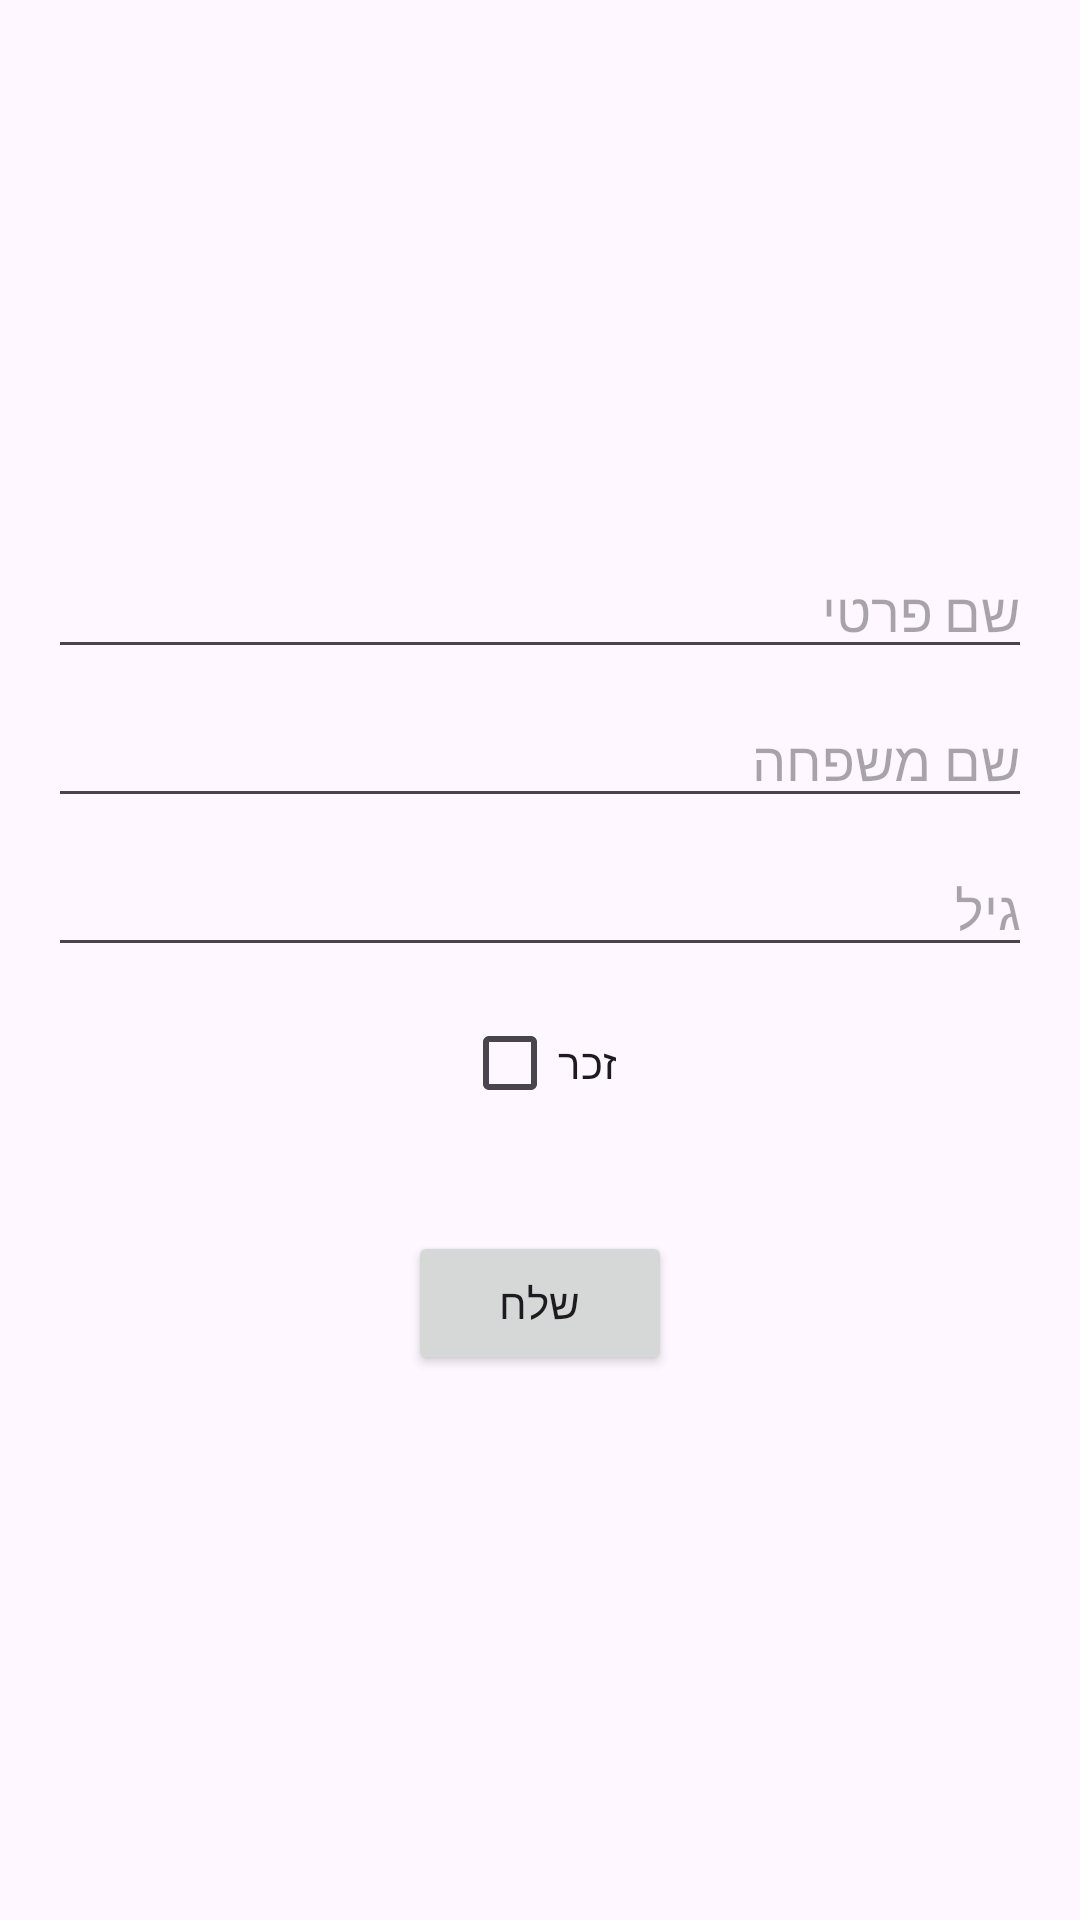

Layout XML and referenced resources for this Android screen:
<!-- AndroidManifest.xml: application theme Theme.GuyApplication -->
<!-- res/layout/activity_first.xml -->
<?xml version="1.0" encoding="utf-8"?>
<LinearLayout xmlns:android="http://schemas.android.com/apk/res/android"
    android:layout_width="match_parent"
    android:layout_height="match_parent"
    android:orientation="vertical"
    android:gravity="center"
    android:padding="16dp">

    
    <EditText
        android:id="@+id/etFname"
        android:layout_width="match_parent"
        android:layout_height="wrap_content"
        android:hint="שם פרטי"
        android:inputType="textPersonName"
        android:layout_marginBottom="8dp"/>

    
    <EditText
        android:id="@+id/etLname"
        android:layout_width="match_parent"
        android:layout_height="wrap_content"
        android:hint="שם משפחה"
        android:inputType="textPersonName"
        android:layout_marginBottom="8dp"/>

    
    <EditText
        android:id="@+id/EtAge"
        android:layout_width="match_parent"
        android:layout_height="wrap_content"
        android:hint="גיל"
        android:inputType="number"
        android:layout_marginBottom="8dp"/>


    
    <CheckBox
        android:id="@+id/CbIsMale"
        android:layout_width="wrap_content"
        android:layout_height="wrap_content"
        android:text="זכר"
        android:layout_marginBottom="16dp"/>

    
    <Button
        android:id="@+id/btnSubmit"
        android:layout_width="wrap_content"
        android:layout_height="wrap_content"
        android:text="שלח"
        android:layout_marginTop="16dp"/>
</LinearLayout>
<!-- resources referenced by this layout -->
<resources>
  <style name="Theme.GuyApplication" parent="Base.Theme.GuyApplication" />
  <style name="Base.Theme.GuyApplication" parent="Theme.Material3.DayNight">
          
          
      </style>
</resources>
